Image classification data set "hands_final" (sbenetz/jetson-inference on GitHub). Class labels (4): background, next gesture, pause gesture, play gesture.

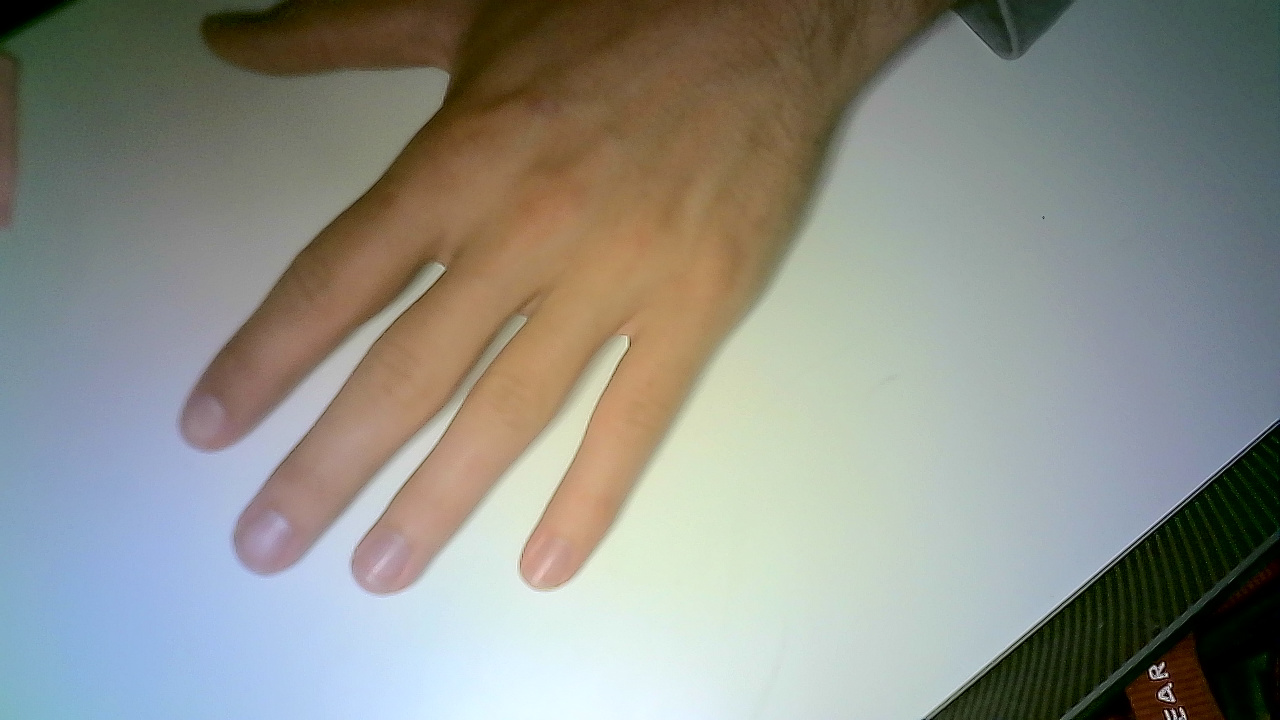
Label: play gesture

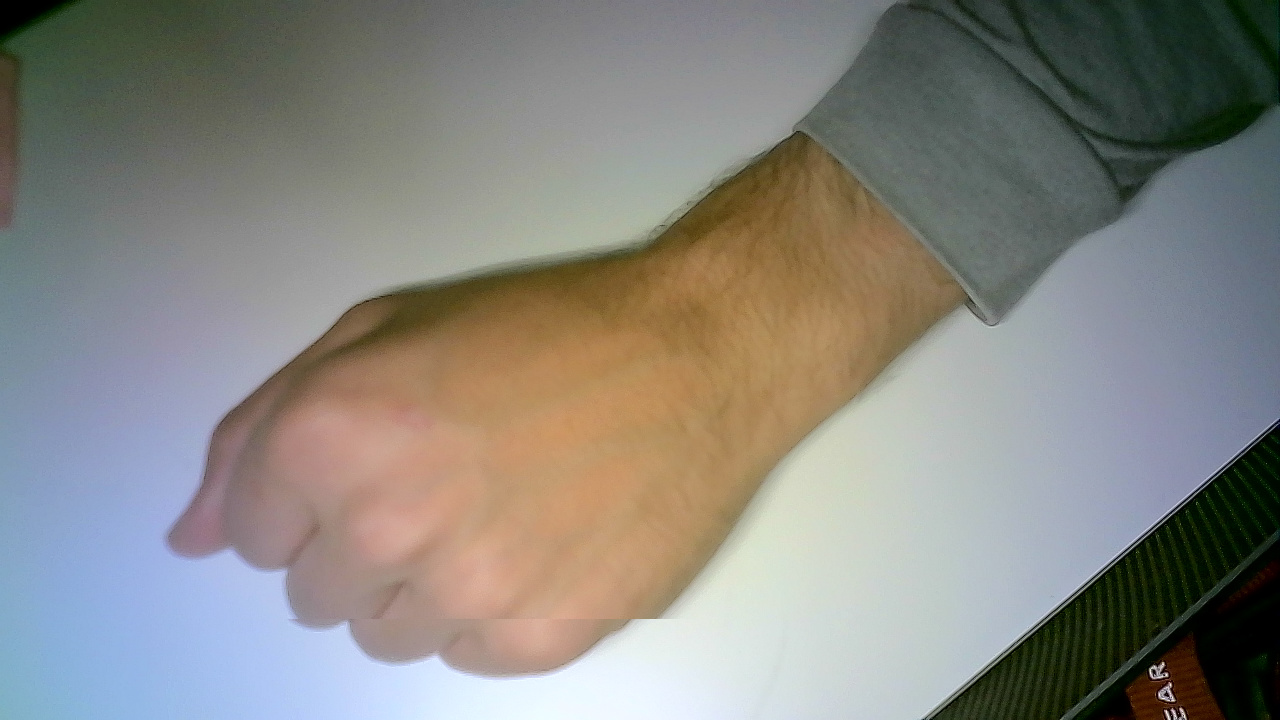
Label: pause gesture

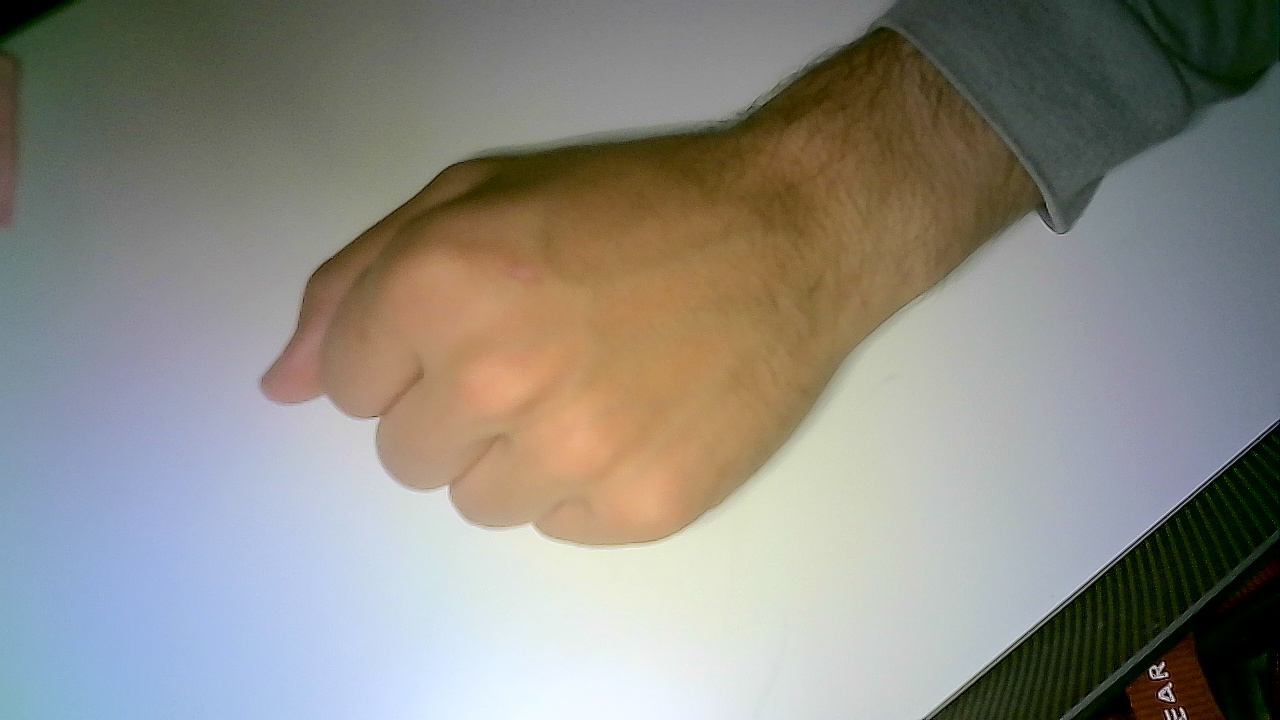
Label: pause gesture

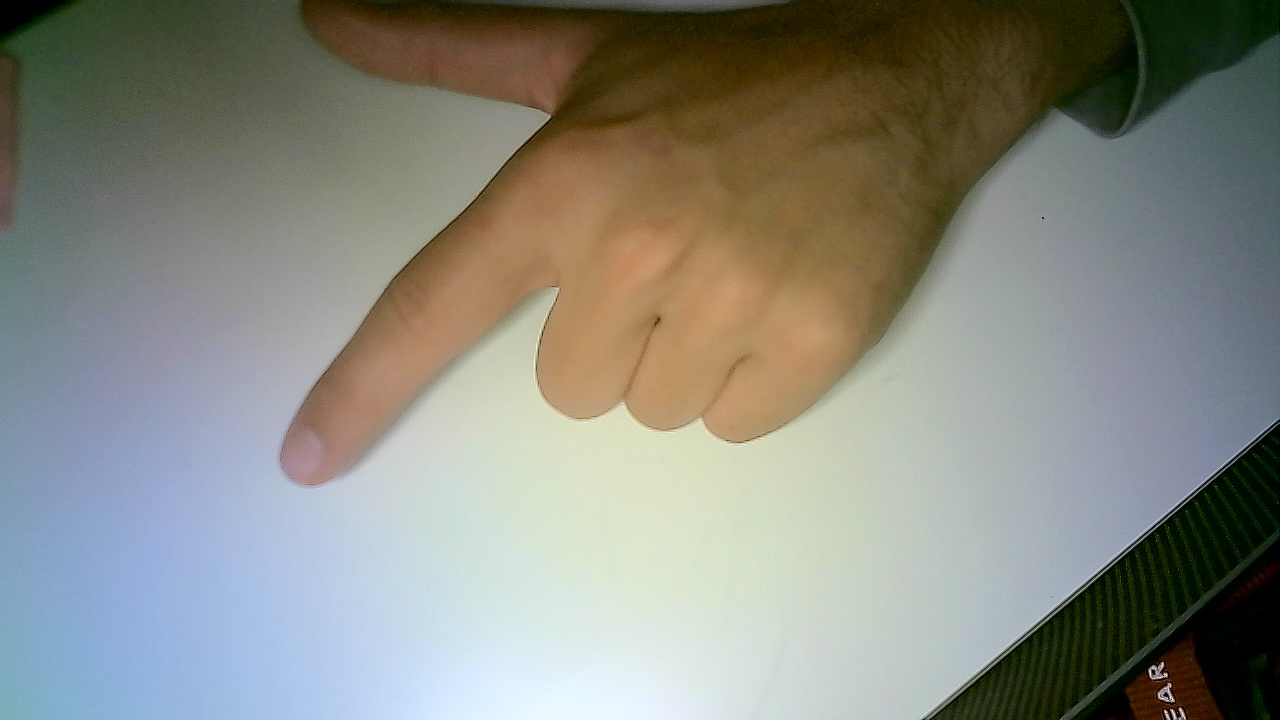
Label: next gesture

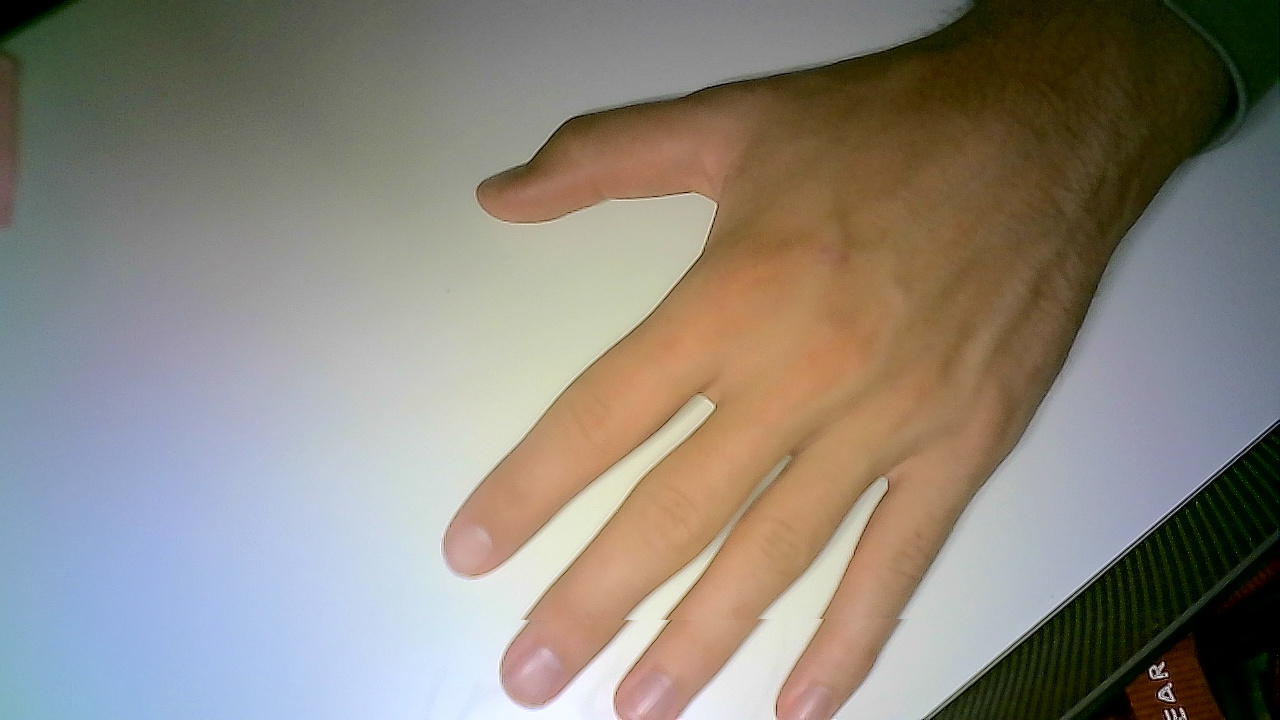
Label: play gesture

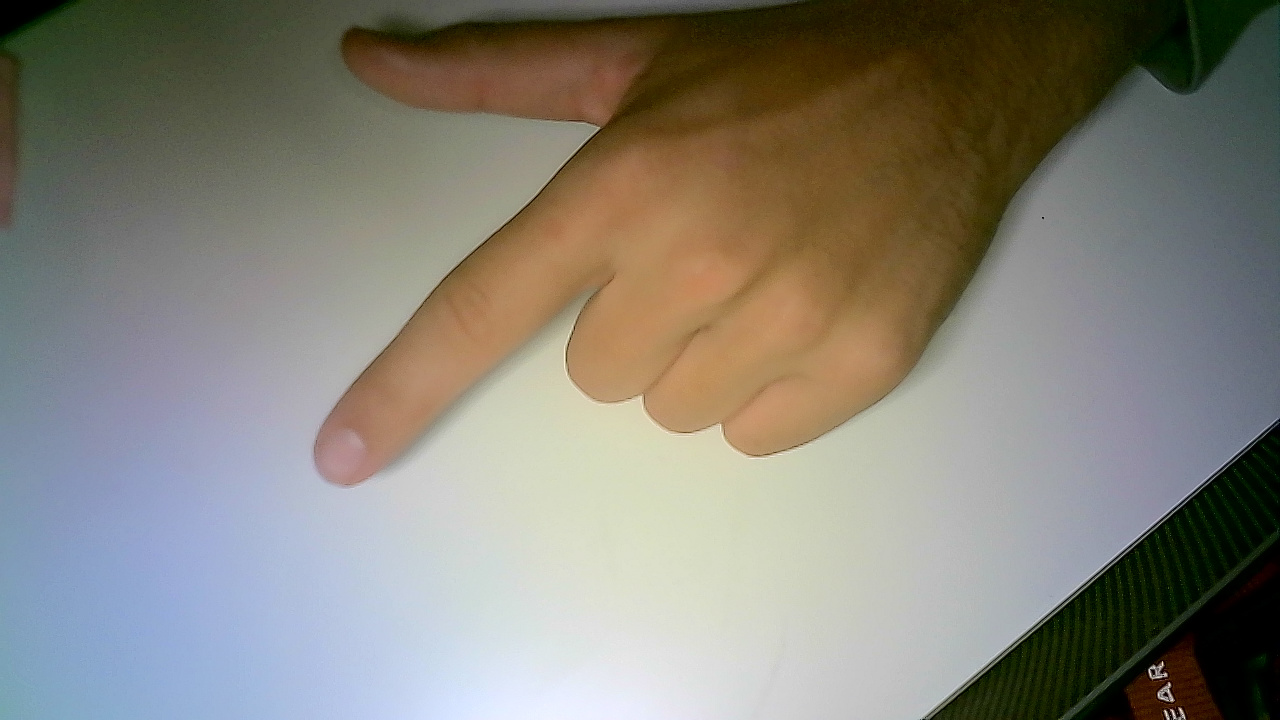
Label: next gesture
